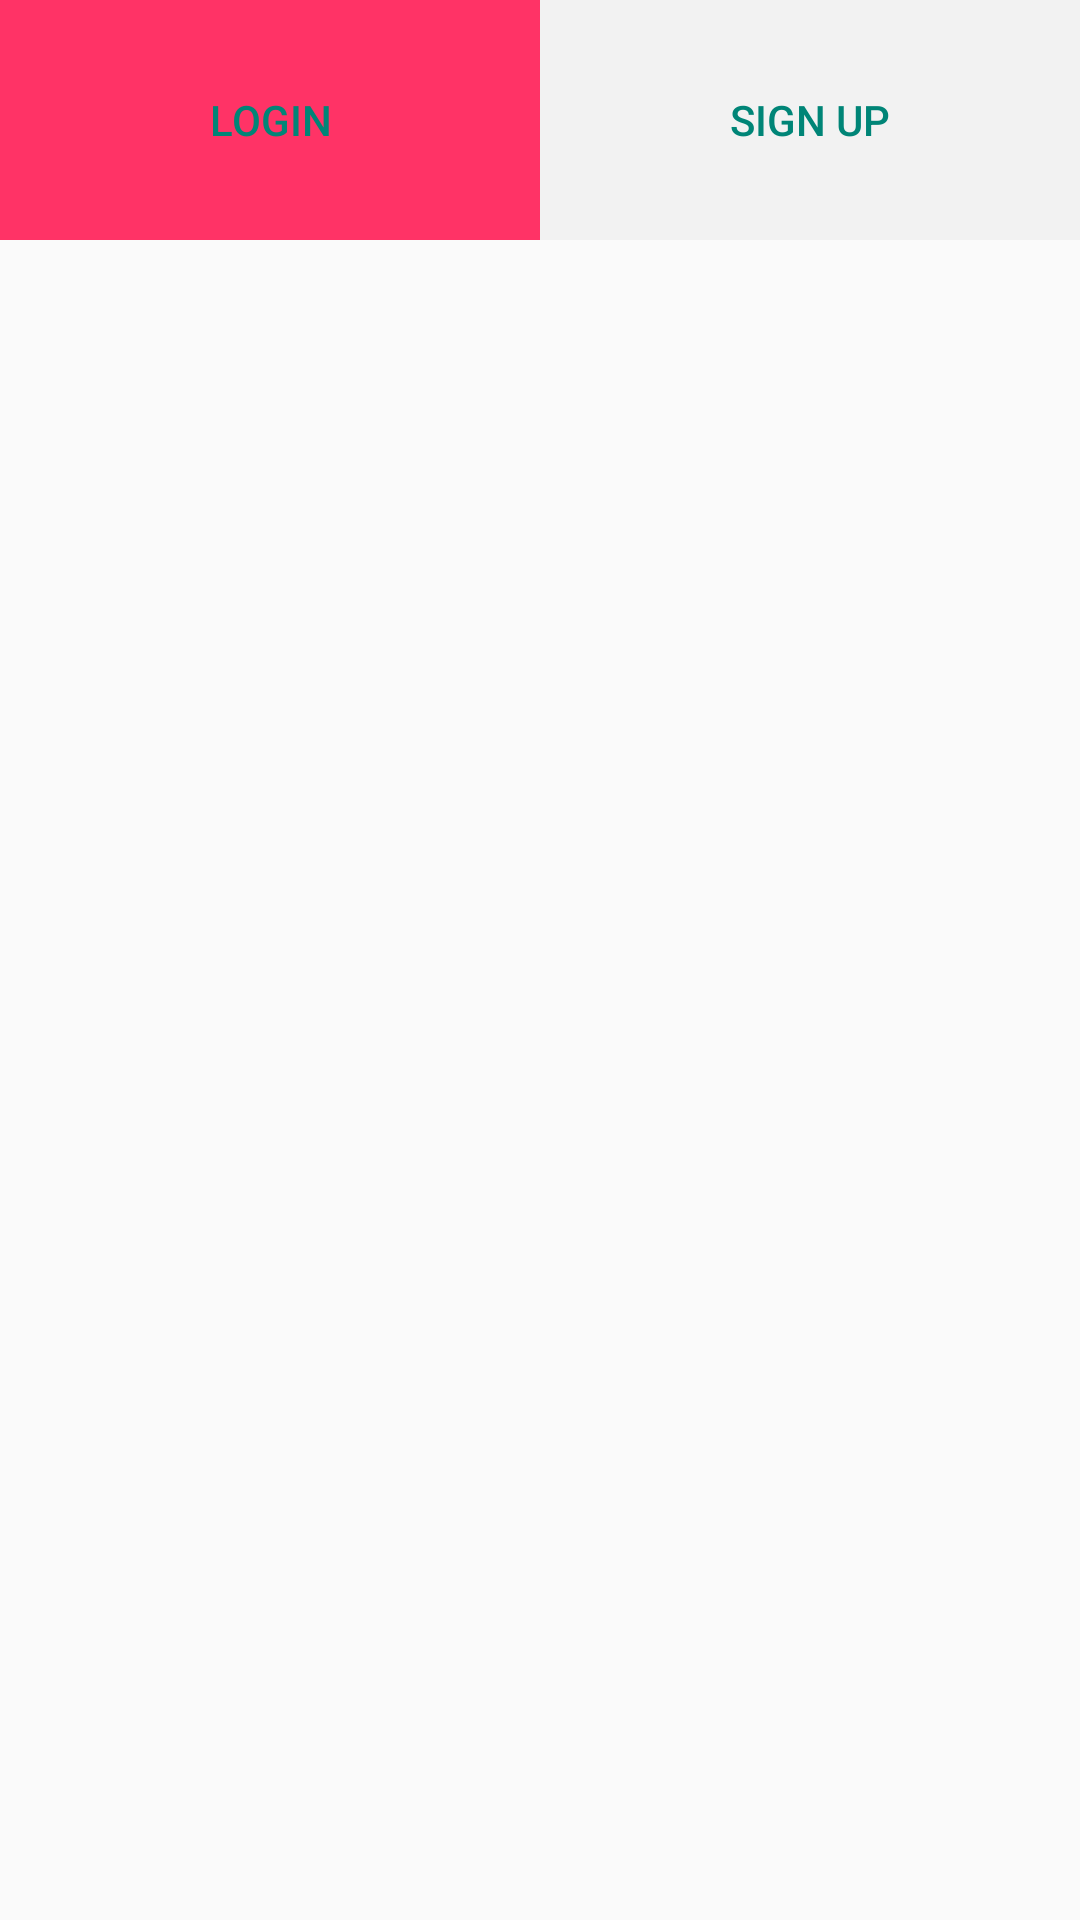

Android layout source for this screen:
<!-- AndroidManifest.xml: application theme AppTheme -->
<!-- res/layout/test.xml -->
<?xml version="1.0" encoding="utf-8"?>
<RelativeLayout
	xmlns:android="http://schemas.android.com/apk/res/android"
	android:layout_width="fill_parent"
	android:layout_height="fill_parent"
	android:orientation="vertical">

	<LinearLayout
		android:layout_height="80dp"
		android:layout_width="match_parent"
		android:orientation="horizontal">

		<Button
			style="?android:attr/buttonBarButtonStyle"
			android:layout_height="match_parent"
			android:layout_width="0dp"
			android:text="LOGIN"
			android:layout_weight="1.0"
			android:background="@drawable/button_login"/>

		<Button
			style="?android:attr/buttonBarButtonStyle"
			android:layout_height="match_parent"
			android:layout_width="0dp"
			android:text="SIGN UP"
			android:layout_weight="1.0"
			android:background="@drawable/button_signup"/>

	</LinearLayout>

</RelativeLayout>
<!-- resources referenced by this layout -->
<resources>
  <!-- drawable button_login (drawable) -->
  <?xml version="1.0" encoding="utf-8"?>
  <selector xmlns:android="http://schemas.android.com/apk/res/android">
  	<item android:state_pressed="true">
  		<shape android:shape="rectangle">
  			
  			<solid
  				android:color="@color/color_login_buttonpress">
  			</solid>
  		</shape>
  	</item>
  	<item>
  		<shape android:shape="rectangle">
  			
  			<solid
  				android:color="@color/color_login_button">
  			</solid>
  		</shape>
  	</item>
  </selector>
  <!-- drawable button_signup (drawable) -->
  <?xml version="1.0" encoding="utf-8"?>
  <selector xmlns:android="http://schemas.android.com/apk/res/android">
  	<item android:state_pressed="true">
  		<shape android:shape="rectangle">
  
  			<solid
  				android:color="@color/color_signup_buttonpress">
  			</solid>
  		</shape>
  	</item>
  	<item>
  		<shape android:shape="rectangle">
  
  			<solid
  				android:color="@color/color_signup_button">
  			</solid>
  		</shape>
  	</item>
  </selector>
  <style name="AppTheme" parent="Theme.AppCompat.Light.NoActionBar">
  		<item name="android:textColorHint">@color/color_edittext_hint</item>
  	</style>
  <color name="color_login_buttonpress">#EE3162</color>
  <color name="color_login_button">#FF3366</color>
  <color name="color_signup_buttonpress">#EBEBEB</color>
  <color name="color_signup_button">#F2F2F2</color>
  <color name="color_edittext_hint">#999</color>
</resources>
